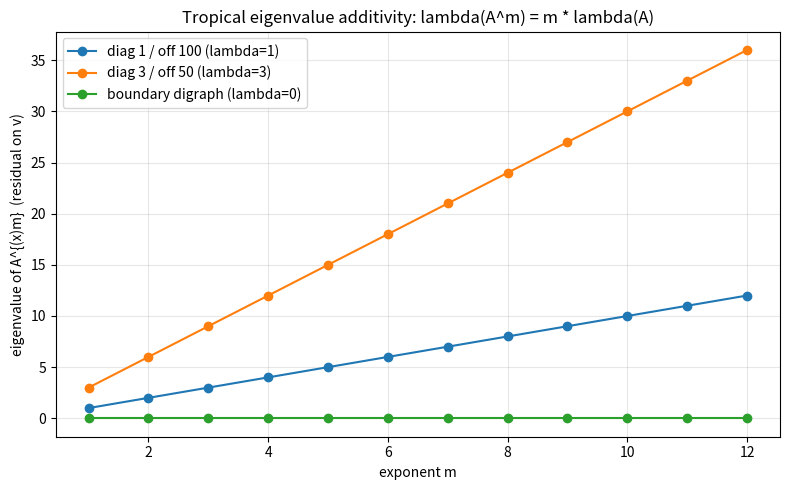

Reproduce this figure in Python.
"""
Visualization: Eigenvalue additivity lambda(A^{⊗m}) = m * lambda(A) as a
perfect straight line, exposing the homomorphism that breaks the TDLP.

Run:  python3 _viz_eigenvalue_additivity.py   (produces tropical_additivity.png)
"""
from __future__ import annotations

import math
from typing import List

import matplotlib.pyplot as plt

INF = math.inf
Matrix = List[List[float]]
Vector = List[float]


def trop_matmul(A: Matrix, B: Matrix) -> Matrix:
    n, p, m = len(A), len(B[0]), len(B)
    return [[min(A[i][k] + B[k][j] for k in range(m)) for j in range(p)]
            for i in range(n)]


def trop_identity(n: int) -> Matrix:
    return [[0.0 if i == j else INF for j in range(n)] for i in range(n)]


def trop_matpow(A: Matrix, m: int) -> Matrix:
    n = len(A)
    result, base, e = trop_identity(n), [r[:] for r in A], m
    while e > 0:
        if e & 1:
            result = trop_matmul(result, base)
        base = trop_matmul(base, base)
        e >>= 1
    return result


def trop_matvec(A: Matrix, v: Vector) -> Vector:
    return [min(A[i][k] + v[k] for k in range(len(v))) for i in range(len(A))]


def main() -> None:
    matrices = {
        "diag 1 / off 100 (lambda=1)": [[1.0, 100.0], [100.0, 1.0]],
        "diag 3 / off 50 (lambda=3)": [[3.0, 50.0, 60.0],
                                       [60.0, 3.0, 50.0],
                                       [50.0, 60.0, 3.0]],
        "boundary digraph (lambda=0)": [[0.0, 4.0, 7.0],
                                        [5.0, 0.0, 3.0],
                                        [6.0, 2.0, 0.0]],
    }
    ms = list(range(1, 13))
    plt.figure(figsize=(8, 5))
    for label, A in matrices.items():
        v = [0.0] * len(A)
        ys = [trop_matvec(trop_matpow(A, m), v)[0] - v[0] for m in ms]
        plt.plot(ms, ys, marker="o", label=label)
    plt.title("Tropical eigenvalue additivity: lambda(A^m) = m * lambda(A)")
    plt.xlabel("exponent m")
    plt.ylabel("eigenvalue of A^{(x)m}  (residual on v)")
    plt.grid(True, alpha=0.3)
    plt.legend()
    plt.tight_layout()
    plt.savefig("tropical_additivity.png", dpi=150)
    print("wrote tropical_additivity.png")


if __name__ == "__main__":
    main()
